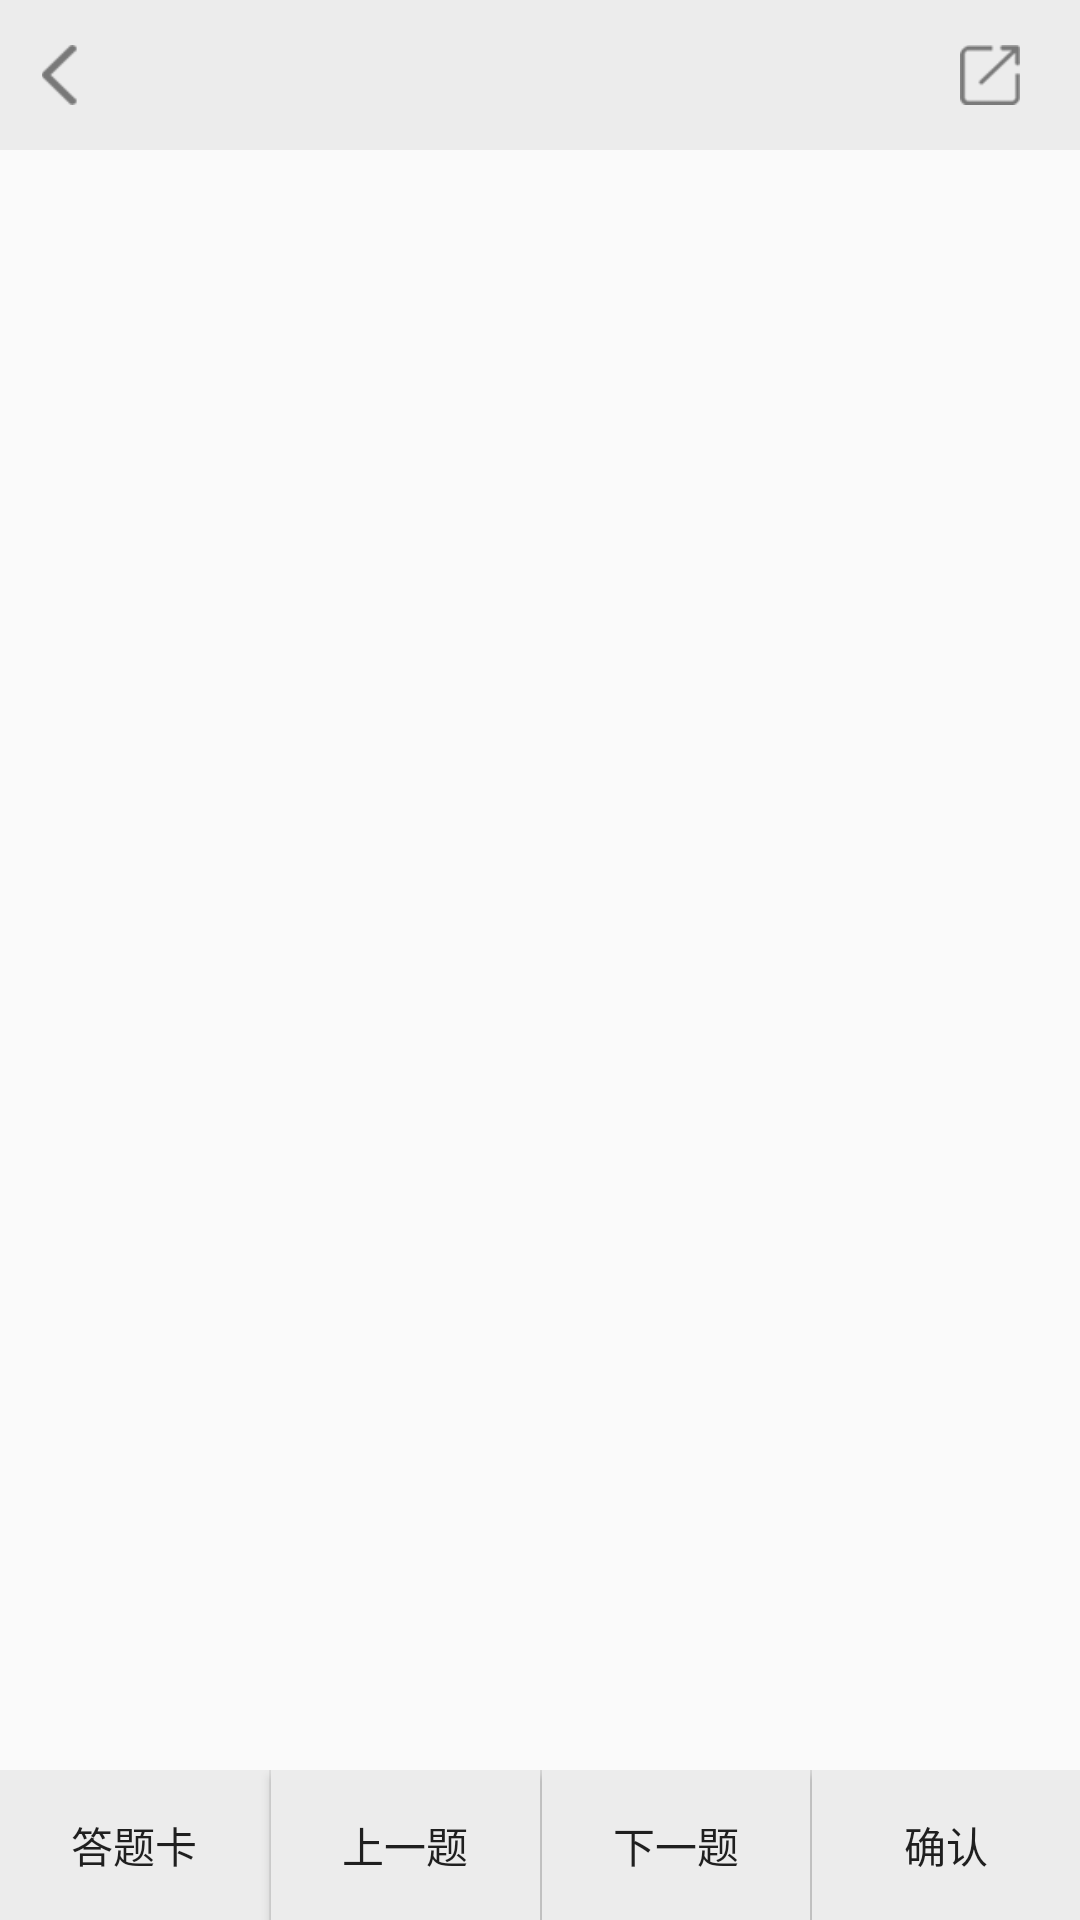

The Android layout XML behind this screen, and the referenced resources:
<!-- AndroidManifest.xml: application theme AppTheme -->
<!-- res/layout/activity_an_swer_page.xml -->
<?xml version="1.0" encoding="utf-8"?>
    <RelativeLayout xmlns:android="http://schemas.android.com/apk/res/android"
    xmlns:app="http://schemas.android.com/apk/res-auto"
    xmlns:tools="http://schemas.android.com/tools"
    android:layout_width="match_parent"
    android:layout_height="match_parent"
    tools:context=".AnSwerPage">

    <RelativeLayout
        android:layout_width="match_parent"
        android:layout_height="50dp"
        android:id="@+id/top"
        android:background="#ececec">


        <ImageView
            android:layout_width="40dp"
            android:layout_height="40dp"
            android:paddingTop="10dp"
            android:paddingBottom="10dp"
            android:layout_centerVertical="true"
            android:layout_marginRight="10dp"
            android:scaleType="fitCenter"
            android:id="@+id/img_back"
            android:src="@mipmap/answer_icon_return_highlight"/>


        <LinearLayout
            android:layout_width="wrap_content"
            android:layout_height="wrap_content"
           android:orientation="horizontal"
            android:layout_centerInParent="true"
            >
            <TextView
                android:layout_width="wrap_content"
                android:layout_height="wrap_content"
                android:id="@+id/txt_title"
                android:textColor="@android:color/holo_blue_dark"
                android:textSize="18sp"
             />

            <TextView
                android:layout_width="wrap_content"
                android:layout_height="wrap_content"
                android:id="@+id/txt_num"
                android:layout_marginLeft="5dp"
          />


        </LinearLayout>



        <ImageView
            android:layout_width="40dp"
            android:layout_height="40dp"
            android:paddingTop="10dp"
            android:paddingBottom="10dp"
            android:layout_alignParentRight="true"
            android:layout_centerVertical="true"
            android:layout_marginRight="10dp"
            android:id="@+id/img_share"
            android:src="@mipmap/answer_icon_share_highlight"
            />

    </RelativeLayout>



    <android.support.v4.view.ViewPager
        android:layout_width="match_parent"
        android:layout_height="match_parent"
         android:layout_below="@+id/top"
        android:id="@+id/viewpager">
    </android.support.v4.view.ViewPager>


    <LinearLayout
        android:layout_width="match_parent"
        android:layout_height="wrap_content"
        android:orientation="horizontal"
        android:layout_alignParentBottom="true"
        android:id="@+id/bottom">

        <LinearLayout
            android:layout_width="match_parent"
            android:layout_height="wrap_content"
            android:orientation="vertical"
            android:layout_weight="1">
            <android.support.v7.widget.RecyclerView
                android:layout_width="match_parent"
                android:id="@+id/clume_recyclview"
                android:visibility="gone"
                android:layout_height="wrap_content"></android.support.v7.widget.RecyclerView>
            <Button
            android:layout_width="match_parent"
            android:layout_height="50dp"
            android:id="@+id/btn_answercard"

            android:layout_alignParentBottom="true"
            android:background="#ececec"
            android:text="答题卡"/>



        </LinearLayout>
        <View
            android:layout_width="0.5dp"
            android:layout_height="50dp"
            android:layout_gravity="bottom"
            android:background="#e0e0e0"/>
        <Button
            android:layout_width="match_parent"
            android:layout_height="50dp"
            android:layout_weight="1"
            android:id="@+id/btn_before"
            android:layout_alignParentBottom="true"
            android:layout_gravity="bottom"
            android:background="#ececec"
            android:text="上一题"/>
        <View
            android:layout_width="0.5dp"
            android:layout_height="50dp"
            android:layout_gravity="bottom"
            android:background="#e0e0e0"/>
        <Button
            android:layout_width="match_parent"
            android:layout_height="50dp"
            android:layout_weight="1"
            android:id="@+id/btn_after"
            android:layout_gravity="bottom"
            android:background="#ececec"
            android:text="下一题"/>
        <View
            android:layout_width="0.5dp"
            android:layout_height="50dp"
            android:layout_gravity="bottom"
            android:background="#e0e0e0"/>
        <Button
            android:layout_width="match_parent"
            android:layout_height="50dp"
            android:id="@+id/btn_sure"
            android:layout_gravity="bottom"
            android:background="#ececec"
            android:layout_weight="1"
            android:text="确认"/>

    </LinearLayout>



</RelativeLayout>
<!-- resources referenced by this layout -->
<resources>
  <!-- mipmap answer_icon_return_highlight: png bitmap (mipmap-xhdpi, 853 bytes) -->
  <!-- mipmap answer_icon_share_highlight: png bitmap (mipmap-xhdpi, 1168 bytes) -->
  <style name="AppTheme" parent="Theme.AppCompat.Light.NoActionBar">
          
          <item name="colorPrimary">#ececec</item>
          <item name="colorPrimaryDark">#ececec</item>
          <item name="colorAccent">@color/colorAccent</item>
  
      </style>
  <!-- not gathered from this repository: default colours our renderer supplied (Android Studio template values) -->
  <color name="colorAccent">#FF03DAC5</color>
</resources>
